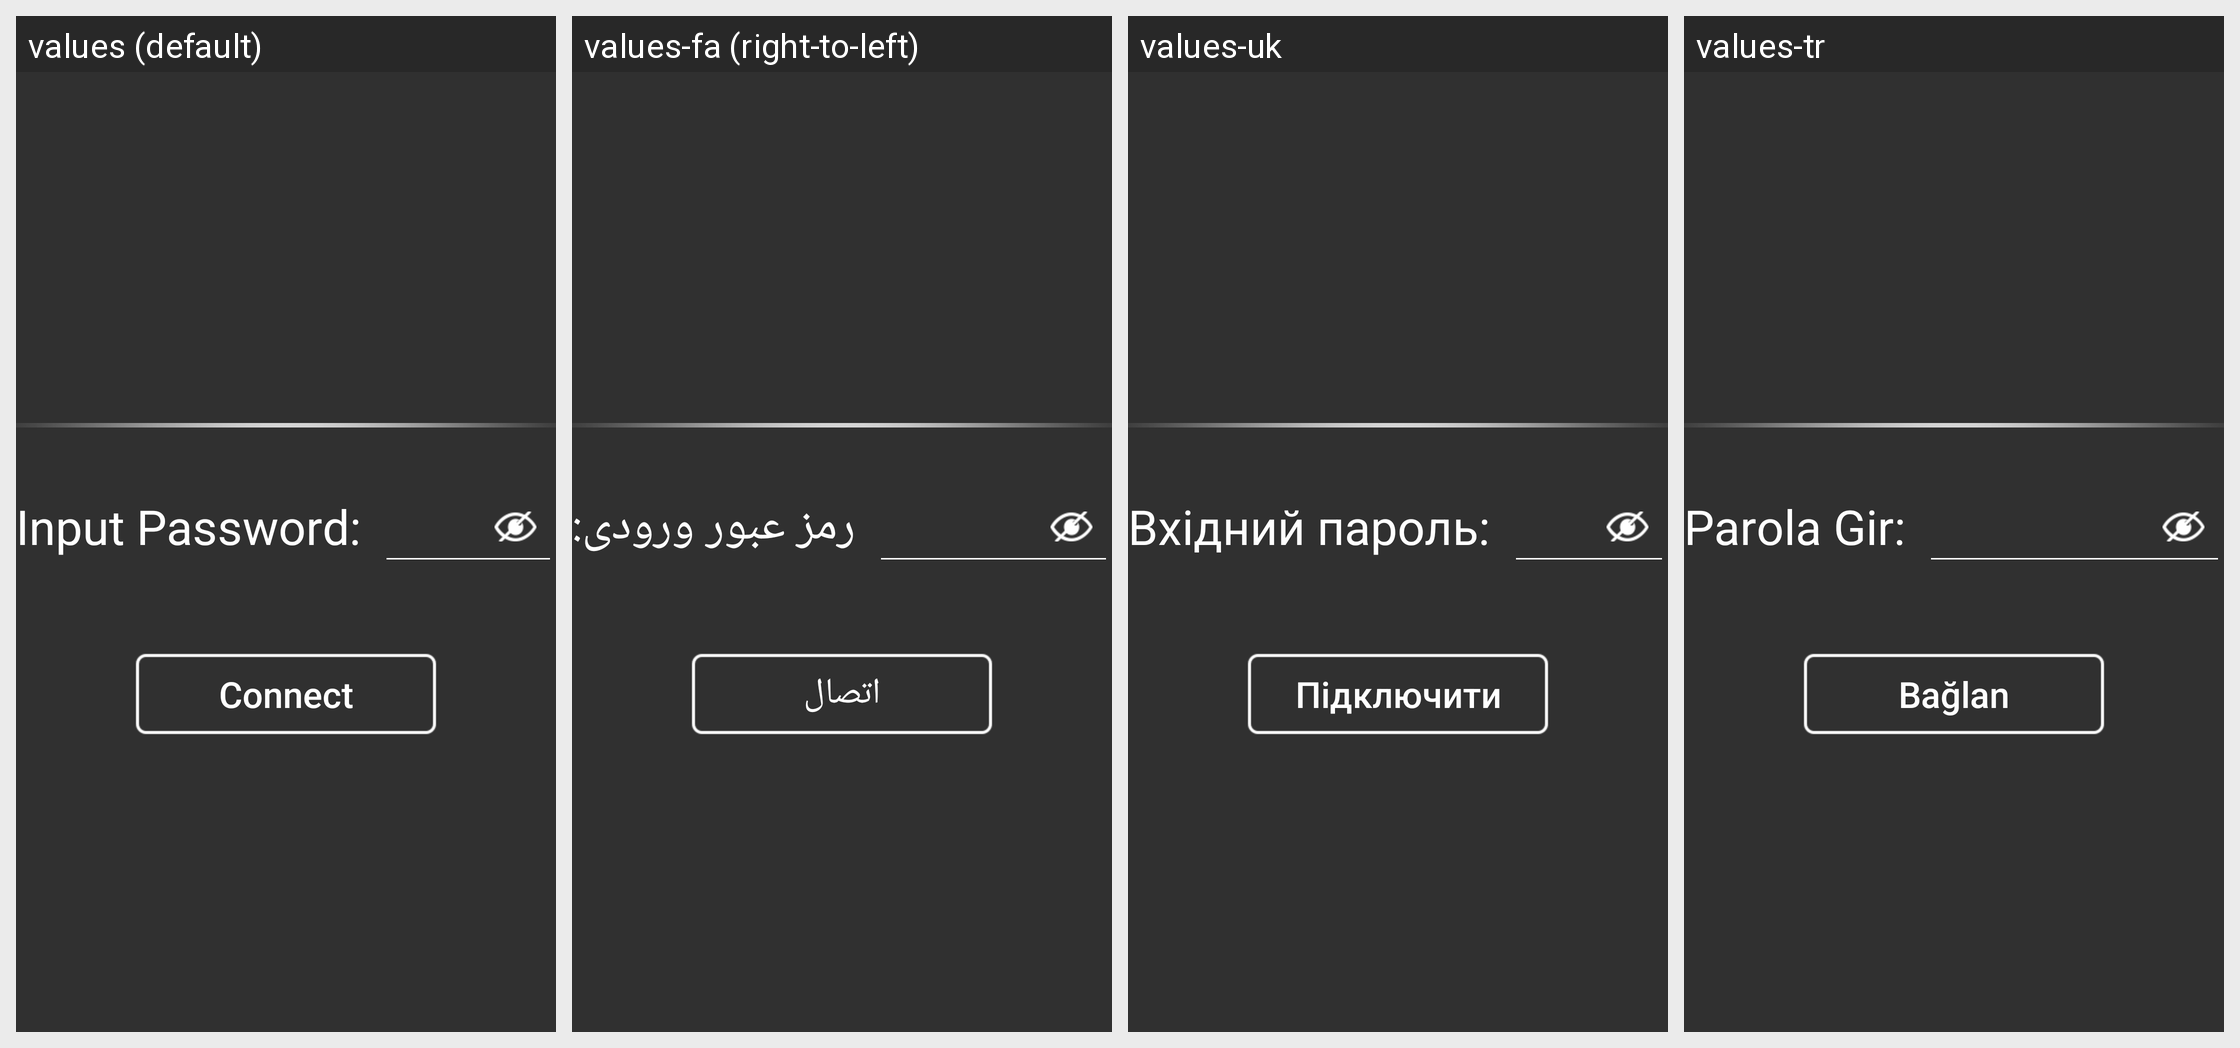

Locale-by-locale string values for the Android screen shown in this grid:
Android screen res/layout/fragment_wifi_connect.xml rendered under 4 locales, left to right: values (default), values-fa (right-to-left), values-uk, values-tr. Device: Nexus 5 (rendered at 1080×1920; each locale shown at half size, 540×960, under a caption strip naming it); theme AppTheme.
Other locales in the repository, not shown: values-ar, values-bg, values-de, values-el, values-es-rES, values-fr, values-hr, values-it, values-iw, values-ka, values-mk, values-mn, values-pt, values-ru-rRU, values-sl, values-sq, values-sr-rME, values-sr-rRS, values-uz, values-zh-rCN.
Strings drawn on this screen, with the default value and each locale's value (text and hints the layout hard-codes, and strings that could not be matched under every locale, appear in the picture but are not listed):

title_password
  values: Input Password:
  values-fa: رمز عبور ورودی:
  values-uk: Вхідний пароль:
  values-tr: Parola Gir:

network_connect
  values: Connect
  values-fa: اتصال
  values-uk: Підключити
  values-tr: Bağlan
